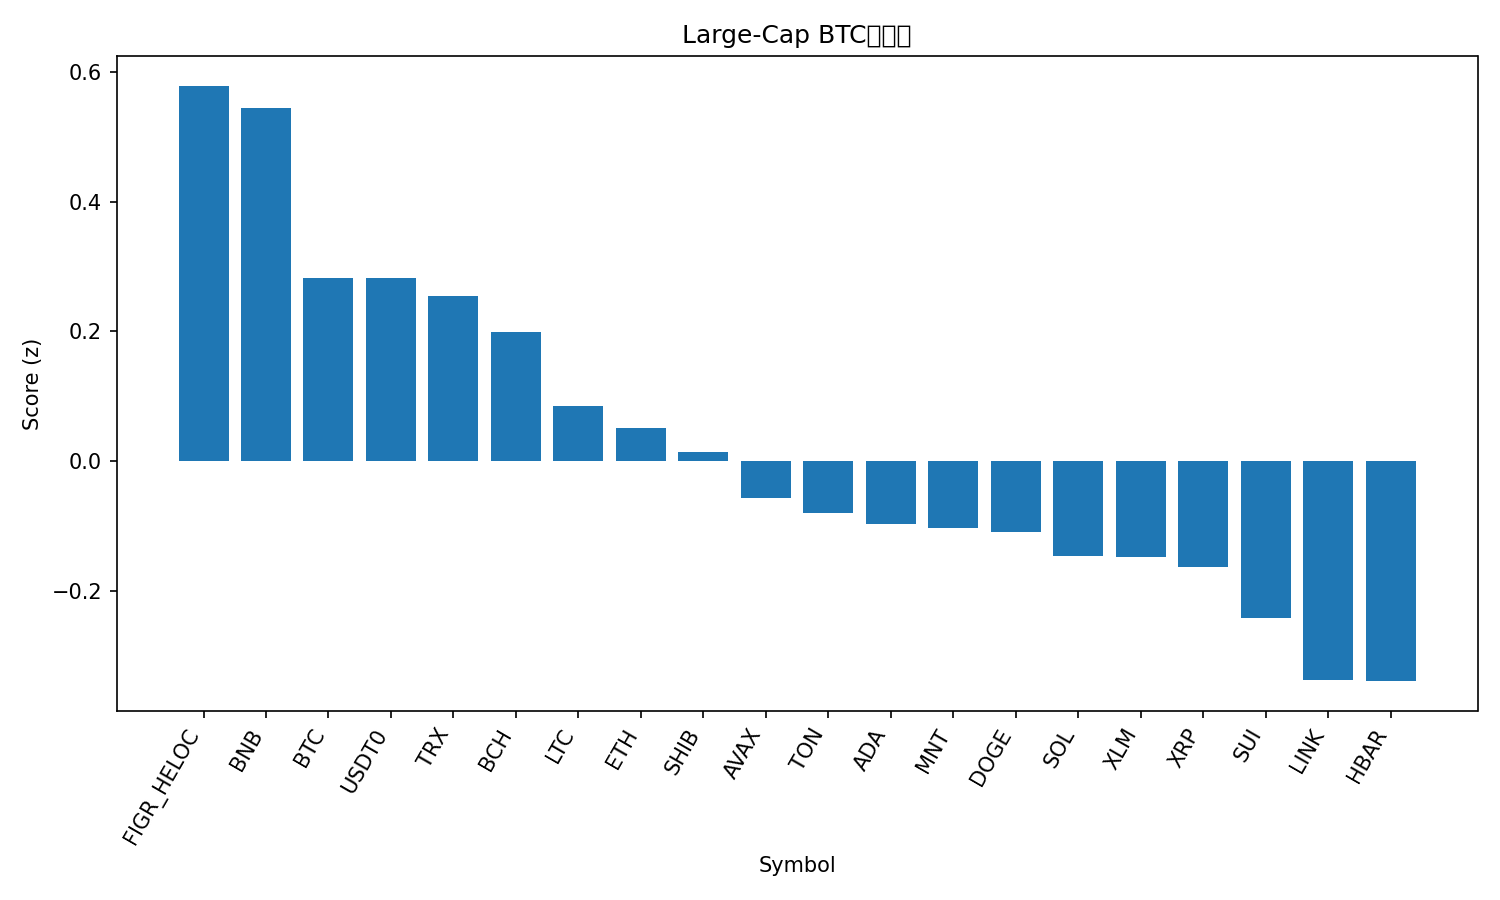

The table this chart was drawn from, first rows:
rank, name, symbol, price_btc, price_usd, pct_1h_btc, pct_24h_btc, pct_7d_btc, market_cap_rank, market_cap_usd, volume_usd, score
1, Figure Heloc, FIGR_HELOC, 8.35e-06, 1.017, 0.2777, 1.763, -1.909, 17, 13145690921, 17118913, 0.5787
2, BNB, BNB, 0.01075, 1310, -0.05821, 0.06324, 23.48, 3, 182307501348, 6227131101, 0.545
3, Bitcoin, BTC, 1.0, 121815, 0.0, 0.0, 0.0, 1, 2427831634849, 57437585533, 0.2825
4, USDT0, USDT0, 8.21e-06, 1.0, 0.2975, -0.4203, -2.623, 32, 7689462853, 835486280, 0.2819
5, TRON, TRX, 2.78e-06, 0.3385, 0.1127, 0.1628, -3.667, 10, 32043622451, 769523277, 0.2553
6, Bitcoin Cash, BCH, 0.004739, 577.2, 0.1136, -0.2393, -3.768, 23, 11507797783, 163149921, 0.1984
7, Litecoin, LTC, 0.0009646, 117.5, -0.5188, 1.15, -3.038, 26, 8973265187, 599549242, 0.0855
8, Ethereum, ETH, 0.03631, 4422, -0.1665, -0.8455, -2.004, 2, 533757258720, 36421772108, 0.05142
9, Shiba Inu, SHIB, 9.9373e-11, 1.21e-05, -0.2102, -0.1038, -6.798, 33, 7128685143, 154392812, 0.01406
10, Avalanche, AVAX, 0.0002326, 28.33, -0.3467, 0.2573, -10.67, 21, 11954426064, 635335660, -0.05735
11, Toncoin, TON, 2.246e-05, 2.74, -0.3243, -0.5087, -5.576, 34, 6891745881, 138942318, -0.08077
12, Cardano, ADA, 6.69e-06, 0.8147, -0.3756, -0.2808, -7.307, 11, 29762105840, 974944049, -0.09773
13, Mantle, MNT, 2.2e-05, 2.68, -4.71, 11.06, 35.43, 28, 8730256754, 711485089, -0.1032
14, Dogecoin, DOGE, 2.03e-06, 0.247, -0.5495, 0.05026, -5.402, 9, 37346333335, 2725763911, -0.1091
15, Solana, SOL, 0.001843, 224.5, -1.188, 1.753, -2.619, 6, 122599549324, 7372451317, -0.146
16, Stellar, XLM, 3.11e-06, 0.3785, -0.4361, -0.3539, -7.944, 20, 12103070605, 242035687, -0.1479
17, XRP, XRP, 2.314e-05, 2.82, -0.1888, -1.453, -7.636, 5, 168705354148, 4372231970, -0.1638
18, Sui, SUI, 2.826e-05, 3.44, -0.5552, -0.8165, -6.071, 18, 12476916393, 978010458, -0.2427
19, Chainlink, LINK, 0.0001804, 21.97, -1.06, 0.3155, -6.023, 15, 14899305815, 760447844, -0.3383
20, Hedera, HBAR, 1.75e-06, 0.2127, -0.3893, -1.846, -8.738, 25, 9016710559, 257664895, -0.3394
21, Hyperliquid, HYPE, 0.000371, 45.19, -0.7156, -1.839, -10.72, 19, 12243137712, 410341739, -0.5276
